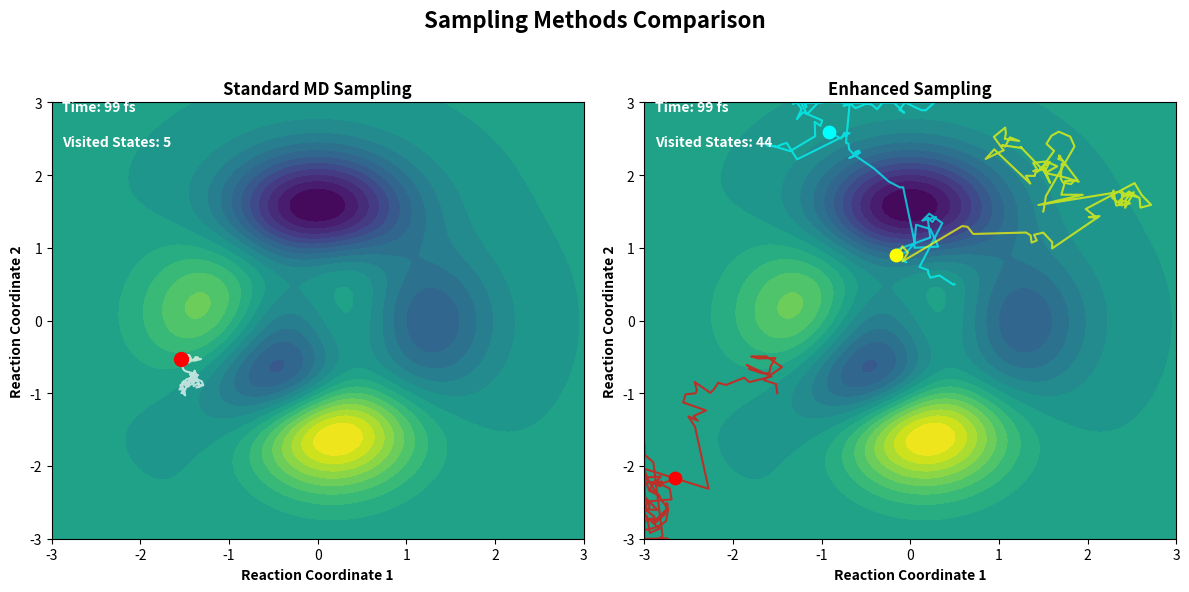
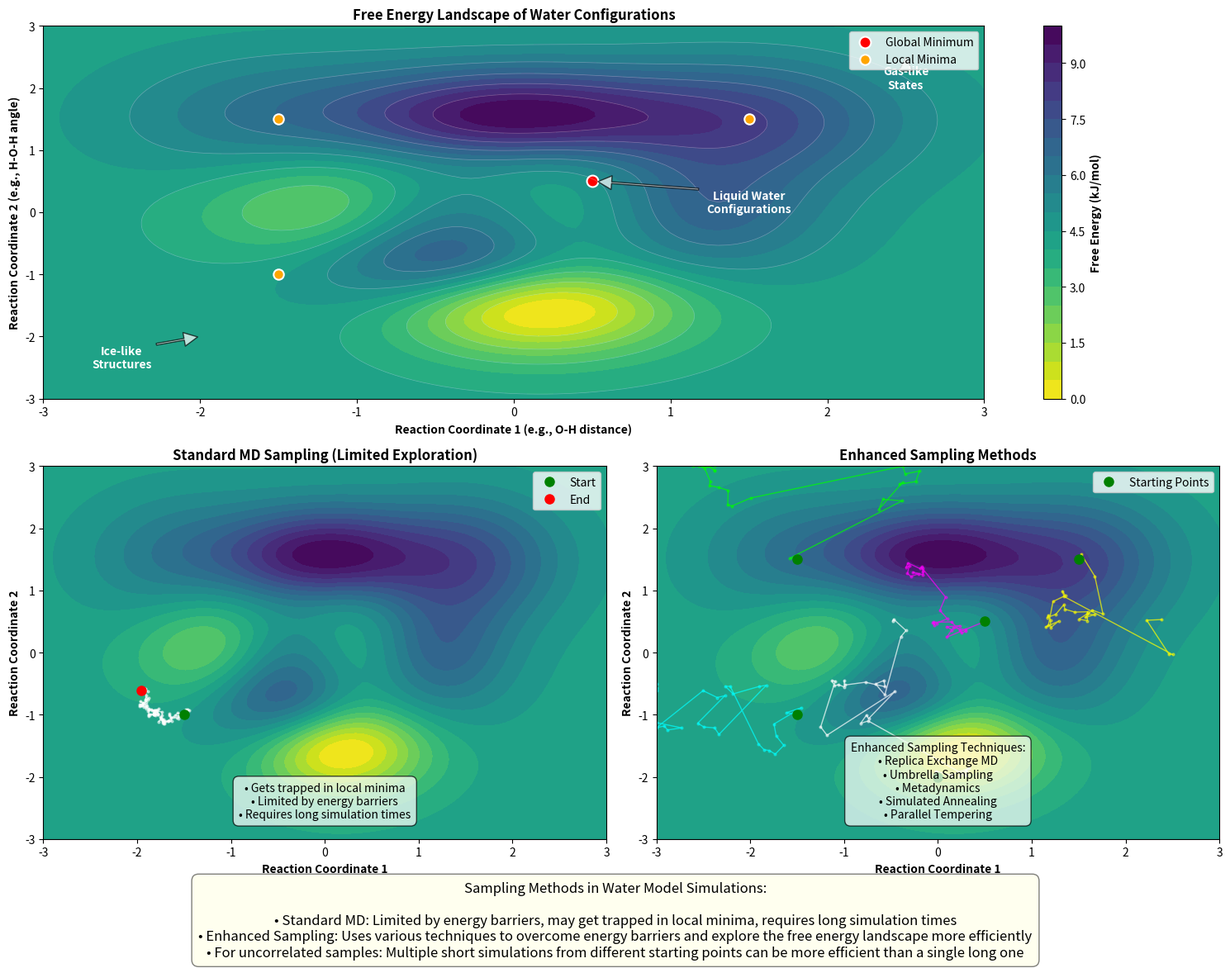

Recreate these plots in Python, in order.
#!/usr/bin/env python3

import numpy as np
import matplotlib
matplotlib.use('Agg')  # Use non-interactive backend
import matplotlib.pyplot as plt
from matplotlib.patches import FancyArrowPatch, Ellipse, Rectangle
from matplotlib.gridspec import GridSpec
import matplotlib.animation as animation
from matplotlib.colors import LinearSegmentedColormap
import os

def create_output_dir():
    """Create output directory if it doesn't exist."""
    output_dir = "visualization_outputs"
    os.makedirs(output_dir, exist_ok=True)
    return output_dir

def generate_2d_energy_landscape(x_range=(-3, 3), y_range=(-3, 3), resolution=100):
    """Generate a 2D free energy landscape with multiple minima."""
    x = np.linspace(x_range[0], x_range[1], resolution)
    y = np.linspace(y_range[0], y_range[1], resolution)
    X, Y = np.meshgrid(x, y)
    
    # Create a landscape with multiple minima (representing different water configurations)
    Z = (
        3 * (1 - X)**2 * np.exp(-X**2 - (Y + 1)**2) 
        - 10 * (X/5 - X**3 - Y**5) * np.exp(-X**2 - Y**2)
        - 1/3 * np.exp(-(X + 1)**2 - Y**2)
        + 5 * np.exp(-(X - 1.5)**2 - (Y - 1.5)**2)
        + 3 * np.exp(-(X + 1.5)**2 - (Y - 1.5)**2)
    )
    
    # Normalize to a reasonable range for visualization
    Z = (Z - Z.min()) / (Z.max() - Z.min()) * 10
    
    return X, Y, Z

def visualize_sampling_methods():
    """Create visualizations for different sampling methods in MD simulations."""
    output_dir = create_output_dir()
    
    # Create a 2D free energy landscape
    X, Y, Z = generate_2d_energy_landscape()
    
    # Create figure with multiple subplots
    fig = plt.figure(figsize=(15, 12))
    gs = GridSpec(2, 2, figure=fig, height_ratios=[1, 1])
    
    # 1. Free Energy Landscape Overview
    ax1 = fig.add_subplot(gs[0, :])
    
    # Plot the energy landscape as a contour plot
    contour = ax1.contourf(X, Y, Z, 20, cmap='viridis_r')
    ax1.contour(X, Y, Z, 10, colors='white', alpha=0.3, linewidths=0.5)
    
    # Add colorbar
    cbar = plt.colorbar(contour, ax=ax1)
    cbar.set_label('Free Energy (kJ/mol)', fontweight='bold')
    
    # Mark the global minimum and some local minima
    minima_coords = [
        (0.5, 0.5),    # Global minimum
        (-1.5, -1.0),  # Local minimum 1
        (1.5, 1.5),    # Local minimum 2
        (-1.5, 1.5)    # Local minimum 3
    ]
    
    for i, (x, y) in enumerate(minima_coords):
        if i == 0:
            ax1.scatter(x, y, color='red', s=100, edgecolor='white', linewidth=1.5, 
                       label='Global Minimum')
        else:
            if i == 1:
                ax1.scatter(x, y, color='orange', s=80, edgecolor='white', linewidth=1.5,
                           label='Local Minima')
            else:
                ax1.scatter(x, y, color='orange', s=80, edgecolor='white', linewidth=1.5)
    
    # Set labels and title
    ax1.set_xlabel('Reaction Coordinate 1 (e.g., O-H distance)', fontweight='bold')
    ax1.set_ylabel('Reaction Coordinate 2 (e.g., H-O-H angle)', fontweight='bold')
    ax1.set_title('Free Energy Landscape of Water Configurations', fontweight='bold')
    
    # Add legend
    ax1.legend(loc='upper right')
    
    # Add annotations for different regions
    ax1.annotate('Ice-like\nStructures', xy=(-2, -2), xytext=(-2.5, -2.5),
                color='white', fontweight='bold', ha='center',
                arrowprops=dict(facecolor='white', shrink=0.05, width=1.5, alpha=0.7))
    
    ax1.annotate('Liquid Water\nConfigurations', xy=(0.5, 0.5), xytext=(1.5, 0),
                color='white', fontweight='bold', ha='center',
                arrowprops=dict(facecolor='white', shrink=0.05, width=1.5, alpha=0.7))
    
    ax1.annotate('Gas-like\nStates', xy=(2.5, 2.5), xytext=(2.5, 2),
                color='white', fontweight='bold', ha='center',
                arrowprops=dict(facecolor='white', shrink=0.05, width=1.5, alpha=0.7))
    
    # 2. Standard MD Sampling
    ax2 = fig.add_subplot(gs[1, 0])
    
    # Plot the energy landscape
    ax2.contourf(X, Y, Z, 20, cmap='viridis_r')
    
    # Simulate a standard MD trajectory (gets trapped in local minimum)
    np.random.seed(42)
    n_steps = 100
    
    # Start near a local minimum
    x_start, y_start = -1.5, -1.0
    
    # Generate trajectory with small random steps (easily trapped in local minimum)
    x_traj = np.zeros(n_steps)
    y_traj = np.zeros(n_steps)
    x_traj[0], y_traj[0] = x_start, y_start
    
    for i in range(1, n_steps):
        # Calculate gradient (force) at current position
        # We'll approximate it using the energy landscape
        ix, iy = int((x_traj[i-1] - X.min()) / (X.max() - X.min()) * (X.shape[0] - 1)), \
                 int((y_traj[i-1] - Y.min()) / (Y.max() - Y.min()) * (Y.shape[1] - 1))
        
        # Limit indices to valid range
        ix = max(0, min(ix, X.shape[0] - 2))
        iy = max(0, min(iy, Y.shape[1] - 2))
        
        # Approximate gradient
        grad_x = Z[iy, ix+1] - Z[iy, ix]
        grad_y = Z[iy+1, ix] - Z[iy, ix]
        
        # Move downhill with some random noise (thermal fluctuations)
        step_size = 0.05
        random_factor = 0.03
        
        x_traj[i] = x_traj[i-1] - step_size * grad_x + random_factor * np.random.randn()
        y_traj[i] = y_traj[i-1] - step_size * grad_y + random_factor * np.random.randn()
        
        # Keep within bounds
        x_traj[i] = max(X.min(), min(x_traj[i], X.max()))
        y_traj[i] = max(Y.min(), min(y_traj[i], Y.max()))
    
    # Plot the trajectory
    ax2.plot(x_traj, y_traj, 'w-', alpha=0.7, linewidth=1)
    ax2.plot(x_traj, y_traj, 'wo', markersize=2, alpha=0.5)
    
    # Mark start and end points
    ax2.plot(x_traj[0], y_traj[0], 'go', markersize=8, label='Start')
    ax2.plot(x_traj[-1], y_traj[-1], 'ro', markersize=8, label='End')
    
    # Set labels and title
    ax2.set_xlabel('Reaction Coordinate 1', fontweight='bold')
    ax2.set_ylabel('Reaction Coordinate 2', fontweight='bold')
    ax2.set_title('Standard MD Sampling (Limited Exploration)', fontweight='bold')
    
    # Add legend
    ax2.legend(loc='upper right')
    
    # Add annotation about limitations
    ax2.text(0.5, 0.05, 
            "• Gets trapped in local minima\n• Limited by energy barriers\n• Requires long simulation times",
            transform=ax2.transAxes, fontsize=10, ha='center', va='bottom',
            bbox=dict(facecolor='white', alpha=0.7, boxstyle='round,pad=0.5'))
    
    # 3. Enhanced Sampling Methods
    ax3 = fig.add_subplot(gs[1, 1])
    
    # Plot the energy landscape
    ax3.contourf(X, Y, Z, 20, cmap='viridis_r')
    
    # Simulate enhanced sampling trajectories
    np.random.seed(42)
    
    # Generate multiple short trajectories from different starting points
    n_trajectories = 5
    n_steps_per_traj = 30
    
    # Starting points distributed across the landscape
    start_points = [
        (-1.5, -1.0),  # Near local minimum 1
        (0.5, 0.5),    # Near global minimum
        (1.5, 1.5),    # Near local minimum 2
        (-1.5, 1.5),   # Near local minimum 3
        (0.0, -2.0)    # Another region
    ]
    
    # Different colors for different trajectories
    colors = ['cyan', 'magenta', 'yellow', 'lime', 'white']
    
    for t in range(n_trajectories):
        x_traj = np.zeros(n_steps_per_traj)
        y_traj = np.zeros(n_steps_per_traj)
        x_traj[0], y_traj[0] = start_points[t]
        
        for i in range(1, n_steps_per_traj):
            # Enhanced sampling: occasionally make large jumps
            if np.random.rand() < 0.1:  # 10% chance of a large jump
                x_traj[i] = x_traj[i-1] + np.random.randn() * 0.5
                y_traj[i] = y_traj[i-1] + np.random.randn() * 0.5
            else:
                # Regular MD step with bias to explore higher energy regions
                ix, iy = int((x_traj[i-1] - X.min()) / (X.max() - X.min()) * (X.shape[0] - 1)), \
                         int((y_traj[i-1] - Y.min()) / (Y.max() - Y.min()) * (Y.shape[1] - 1))
                
                # Limit indices to valid range
                ix = max(0, min(ix, X.shape[0] - 2))
                iy = max(0, min(iy, Y.shape[1] - 2))
                
                # Approximate gradient with bias
                grad_x = Z[iy, ix+1] - Z[iy, ix]
                grad_y = Z[iy+1, ix] - Z[iy, ix]
                
                # Biased move with random component
                bias_factor = 0.5  # Reduces the effect of the gradient
                step_size = 0.05
                random_factor = 0.1  # Larger random component
                
                x_traj[i] = x_traj[i-1] - bias_factor * step_size * grad_x + random_factor * np.random.randn()
                y_traj[i] = y_traj[i-1] - bias_factor * step_size * grad_y + random_factor * np.random.randn()
            
            # Keep within bounds
            x_traj[i] = max(X.min(), min(x_traj[i], X.max()))
            y_traj[i] = max(Y.min(), min(y_traj[i], Y.max()))
        
        # Plot the trajectory
        ax3.plot(x_traj, y_traj, '-', color=colors[t], alpha=0.7, linewidth=1)
        ax3.plot(x_traj, y_traj, 'o', color=colors[t], markersize=2, alpha=0.5)
        
        # Mark start points
        if t == 0:
            ax3.plot(x_traj[0], y_traj[0], 'go', markersize=8, label='Starting Points')
        else:
            ax3.plot(x_traj[0], y_traj[0], 'go', markersize=8)
    
    # Set labels and title
    ax3.set_xlabel('Reaction Coordinate 1', fontweight='bold')
    ax3.set_ylabel('Reaction Coordinate 2', fontweight='bold')
    ax3.set_title('Enhanced Sampling Methods', fontweight='bold')
    
    # Add legend
    ax3.legend(loc='upper right')
    
    # Add annotation about enhanced sampling methods
    methods_text = (
        "Enhanced Sampling Techniques:\n"
        "• Replica Exchange MD\n"
        "• Umbrella Sampling\n"
        "• Metadynamics\n"
        "• Simulated Annealing\n"
        "• Parallel Tempering"
    )
    
    ax3.text(0.5, 0.05, methods_text,
            transform=ax3.transAxes, fontsize=10, ha='center', va='bottom',
            bbox=dict(facecolor='white', alpha=0.7, boxstyle='round,pad=0.5'))
    
    # Add explanation text for the entire figure
    explanation = (
        "Sampling Methods in Water Model Simulations:\n\n"
        "• Standard MD: Limited by energy barriers, may get trapped in local minima, requires long simulation times\n"
        "• Enhanced Sampling: Uses various techniques to overcome energy barriers and explore the free energy landscape more efficiently\n"
        "• For uncorrelated samples: Multiple short simulations from different starting points can be more efficient than a single long one"
    )
    
    plt.figtext(0.5, 0.01, explanation, ha='center', fontsize=12, 
               bbox=dict(facecolor='lightyellow', alpha=0.5, boxstyle='round,pad=0.5'))
    
    # Adjust layout
    plt.tight_layout(rect=[0, 0.08, 1, 0.98])
    
    # Save figure
    plt.savefig(os.path.join(output_dir, 'sampling_methods.png'), dpi=300, bbox_inches='tight')
    plt.savefig(os.path.join(output_dir, 'sampling_methods.pdf'), bbox_inches='tight')
    
    # Create an animation showing sampling over time
    create_sampling_animation(output_dir)
    
    print(f"Sampling methods visualization saved to {output_dir}")
    plt.close()

def create_sampling_animation(output_dir):
    """Create an animation comparing standard MD vs enhanced sampling."""
    # Create a simpler energy landscape for animation
    x = np.linspace(-3, 3, 100)
    y = np.linspace(-3, 3, 100)
    X, Y = np.meshgrid(x, y)
    
    Z = (
        3 * (1 - X)**2 * np.exp(-X**2 - (Y + 1)**2) 
        - 10 * (X/5 - X**3 - Y**5) * np.exp(-X**2 - Y**2)
        - 1/3 * np.exp(-(X + 1)**2 - Y**2)
    )
    
    # Normalize
    Z = (Z - Z.min()) / (Z.max() - Z.min()) * 10
    
    # Create figure
    fig, (ax1, ax2) = plt.subplots(1, 2, figsize=(12, 6))
    
    # Plot the energy landscape on both axes
    contour1 = ax1.contourf(X, Y, Z, 20, cmap='viridis_r')
    contour2 = ax2.contourf(X, Y, Z, 20, cmap='viridis_r')
    
    # Set titles and labels
    ax1.set_title('Standard MD Sampling', fontweight='bold')
    ax2.set_title('Enhanced Sampling', fontweight='bold')
    
    ax1.set_xlabel('Reaction Coordinate 1', fontweight='bold')
    ax1.set_ylabel('Reaction Coordinate 2', fontweight='bold')
    ax2.set_xlabel('Reaction Coordinate 1', fontweight='bold')
    ax2.set_ylabel('Reaction Coordinate 2', fontweight='bold')
    
    # Initialize trajectories
    n_frames = 100
    
    # Standard MD (single trajectory)
    x_std = np.zeros(n_frames)
    y_std = np.zeros(n_frames)
    x_std[0], y_std[0] = -1.5, -1.0  # Start near a local minimum
    
    # Enhanced sampling (multiple trajectories)
    n_enhanced = 3
    x_enh = np.zeros((n_enhanced, n_frames))
    y_enh = np.zeros((n_enhanced, n_frames))
    
    # Starting points for enhanced sampling
    x_enh[0, 0], y_enh[0, 0] = -1.5, -1.0  # Same as standard MD
    x_enh[1, 0], y_enh[1, 0] = 0.5, 0.5    # Near global minimum
    x_enh[2, 0], y_enh[2, 0] = 1.5, 1.5    # Another region
    
    # Pre-calculate trajectories
    for i in range(1, n_frames):
        # Standard MD: small steps, easily trapped
        ix, iy = int((x_std[i-1] - x.min()) / (x.max() - x.min()) * (len(x) - 1)), \
                 int((y_std[i-1] - y.min()) / (y.max() - y.min()) * (len(y) - 1))
        
        # Limit indices
        ix = max(0, min(ix, len(x) - 2))
        iy = max(0, min(iy, len(y) - 2))
        
        # Gradient
        grad_x = Z[iy, ix+1] - Z[iy, ix]
        grad_y = Z[iy+1, ix] - Z[iy, ix]
        
        # Move downhill with small random component
        step_size = 0.05
        random_factor = 0.03
        
        x_std[i] = x_std[i-1] - step_size * grad_x + random_factor * np.random.randn()
        y_std[i] = y_std[i-1] - step_size * grad_y + random_factor * np.random.randn()
        
        # Keep within bounds
        x_std[i] = max(x.min(), min(x_std[i], x.max()))
        y_std[i] = max(y.min(), min(y_std[i], y.max()))
        
        # Enhanced sampling: multiple trajectories with occasional jumps
        for j in range(n_enhanced):
            if np.random.rand() < 0.1:  # 10% chance of a large jump
                x_enh[j, i] = x_enh[j, i-1] + np.random.randn() * 0.5
                y_enh[j, i] = y_enh[j, i-1] + np.random.randn() * 0.5
            else:
                # Regular step with bias
                ix, iy = int((x_enh[j, i-1] - x.min()) / (x.max() - x.min()) * (len(x) - 1)), \
                         int((y_enh[j, i-1] - y.min()) / (y.max() - y.min()) * (len(y) - 1))
                
                # Limit indices
                ix = max(0, min(ix, len(x) - 2))
                iy = max(0, min(iy, len(y) - 2))
                
                # Gradient with bias
                grad_x = Z[iy, ix+1] - Z[iy, ix]
                grad_y = Z[iy+1, ix] - Z[iy, ix]
                
                bias_factor = 0.5
                step_size = 0.05
                random_factor = 0.1
                
                x_enh[j, i] = x_enh[j, i-1] - bias_factor * step_size * grad_x + random_factor * np.random.randn()
                y_enh[j, i] = y_enh[j, i-1] - bias_factor * step_size * grad_y + random_factor * np.random.randn()
            
            # Keep within bounds
            x_enh[j, i] = max(x.min(), min(x_enh[j, i], x.max()))
            y_enh[j, i] = max(y.min(), min(y_enh[j, i], y.max()))
    
    # Create scatter plots for current positions
    std_scatter = ax1.scatter([], [], color='red', s=100, zorder=5)
    enh_scatters = [ax2.scatter([], [], color=c, s=80, zorder=5) 
                   for c in ['red', 'cyan', 'yellow']]
    
    # Create line plots for trajectories
    std_line, = ax1.plot([], [], 'w-', linewidth=1.5, alpha=0.7)
    enh_lines = [ax2.plot([], [], '-', linewidth=1.5, alpha=0.7, 
                         color=c)[0] for c in ['red', 'cyan', 'yellow']]
    
    # Add text for frame number/time
    time_text1 = ax1.text(0.02, 0.98, '', transform=ax1.transAxes, 
                         color='white', fontweight='bold')
    time_text2 = ax2.text(0.02, 0.98, '', transform=ax2.transAxes, 
                         color='white', fontweight='bold')
    
    # Add text for visited states
    visited_text1 = ax1.text(0.02, 0.90, '', transform=ax1.transAxes,
                            color='white', fontweight='bold')
    visited_text2 = ax2.text(0.02, 0.90, '', transform=ax2.transAxes,
                            color='white', fontweight='bold')
    
    # Function to update the animation
    def update(frame):
        # Update standard MD
        std_scatter.set_offsets(np.column_stack([x_std[frame], y_std[frame]]))
        std_line.set_data(x_std[:frame+1], y_std[:frame+1])
        
        # Update enhanced sampling
        for j, scatter in enumerate(enh_scatters):
            scatter.set_offsets(np.column_stack([x_enh[j, frame], y_enh[j, frame]]))
            enh_lines[j].set_data(x_enh[j, :frame+1], y_enh[j, :frame+1])
        
        # Update time text
        time_text1.set_text(f'Time: {frame} fs')
        time_text2.set_text(f'Time: {frame} fs')
        
        # Calculate visited states (discretized)
        grid_size = 0.5
        x_bins = np.arange(x.min(), x.max() + grid_size, grid_size)
        y_bins = np.arange(y.min(), y.max() + grid_size, grid_size)
        
        # Count unique bins visited
        std_states = set()
        for i in range(frame + 1):
            x_bin = int((x_std[i] - x.min()) / grid_size)
            y_bin = int((y_std[i] - y.min()) / grid_size)
            std_states.add((x_bin, y_bin))
        
        enh_states = set()
        for j in range(n_enhanced):
            for i in range(frame + 1):
                x_bin = int((x_enh[j, i] - x.min()) / grid_size)
                y_bin = int((y_enh[j, i] - y.min()) / grid_size)
                enh_states.add((x_bin, y_bin))
        
        # Update visited states text
        visited_text1.set_text(f'Visited States: {len(std_states)}')
        visited_text2.set_text(f'Visited States: {len(enh_states)}')
        
        return [std_scatter, std_line, time_text1, visited_text1] + enh_scatters + enh_lines + [time_text2, visited_text2]
    
    # Create animation
    ani = animation.FuncAnimation(fig, update, frames=n_frames, interval=100, blit=True)
    
    # Add title
    plt.suptitle('Sampling Methods Comparison', fontsize=16, fontweight='bold')
    
    # Adjust layout
    plt.tight_layout(rect=[0, 0, 1, 0.95])
    
    # Save animation
    ani.save(os.path.join(output_dir, 'sampling_comparison.gif'), writer='pillow', fps=10, dpi=100)
    plt.close()

if __name__ == "__main__":
    visualize_sampling_methods() 
